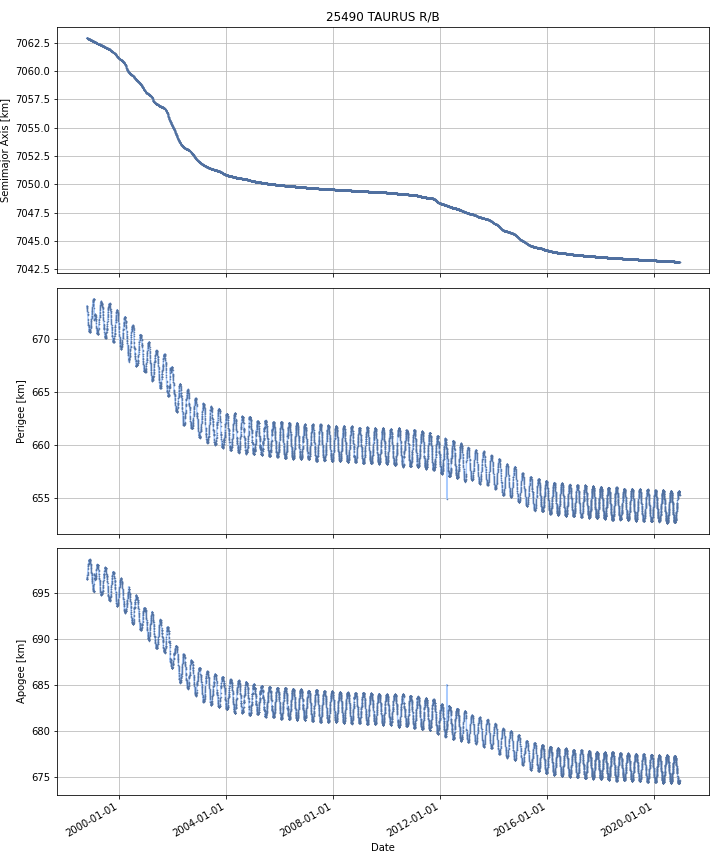

The data file committed next to this chart (first rows):
DATE, SEMIMAJOR_AXIS, PERIAPSIS, APOAPSIS, DOT_SEMIMAJOR_AXIS, DOT_PERIAPSIS, DOT_APOAPSIS
1998-10-16, 7063, 673.1, 696.5, , , 
1998-10-17, 7063, 673.1, 696.5, -0.002874, 0.01427, -0.02002
1998-10-18, 7063, 673.1, 696.5, -0.00264, -0.01697, 0.01169
1998-10-19, 7063, 673, 696.5, -0.002881, -0.04448, 0.03872
1998-10-20, 7063, 673, 696.6, -0.00266, -0.06568, 0.06036
1998-10-21, 7063, 672.9, 696.7, -0.003031, -0.06107, 0.05501
1998-10-22, 7063, 672.8, 696.7, -0.003863, -0.05588, 0.04815
1998-10-23, 7063, 672.8, 696.8, -0.003465, -0.05261, 0.04568
1998-10-24, 7063, 672.6, 696.9, -0.004055, -0.1452, 0.1371
1998-10-25, 7063, 672.5, 697, -0.00303, -0.1225, 0.1164
1998-10-26, 7063, 672.4, 697.1, -0.004014, -0.1153, 0.1072
1998-10-27, 7063, 672.3, 697.2, -0.003962, -0.05828, 0.05036
1998-10-28, 7063, 672.3, 697.2, -0.003618, -0.07292, 0.06568
1998-10-29, 7063, 672.2, 697.3, -0.002006, -0.1053, 0.1013
1998-10-30, 7063, 672, 697.4, -0.00154, -0.1137, 0.1106
1998-10-31, 7063, 671.9, 697.6, -0.00154, -0.1137, 0.1106
1998-11-01, 7063, 671.8, 697.7, -0.002086, -0.1468, 0.1426
1998-11-02, 7063, 671.6, 697.9, -0.000766, -0.1768, 0.1753
1998-11-03, 7063, 671.6, 697.9, -0.0003424, -0.05885, 0.05817
1998-11-04, 7063, 671.5, 698, -0.001567, -0.07735, 0.07422
1998-11-05, 7063, 671.4, 698.1, -0.00254, -0.1177, 0.1126
1998-11-06, 7063, 671.3, 698.2, -0.002843, -0.05595, 0.05027
1998-11-07, 7063, 671.3, 698.2, -0.0037, -0.008048, 0.000648
1998-11-08, 7063, 671.3, 698.2, -0.003898, 2.5787239678720653e-05, -0.007821
1998-11-09, 7063, 671.2, 698.2, -0.005489, -0.05074, 0.03976
1998-11-10, 7063, 671.1, 698.3, -0.006292, -0.104, 0.09146
1998-11-11, 7063, 671.1, 698.3, -0.008724, -0.02139, 0.003945
1998-11-12, 7063, 671, 698.4, -0.00416, -0.1555, 0.1472
1998-11-13, 7063, 670.9, 698.5, -0.008502, -0.04239, 0.02538
1998-11-14, 7063, 670.9, 698.5, -0.002565, -0.05444, 0.04931
1998-11-15, 7063, 670.8, 698.6, -0.0006513, -0.07248, 0.07118
1998-11-16, 7063, 670.8, 698.6, -0.004762, -0.04056, 0.03104
1998-11-17, 7063, 670.8, 698.6, -0.004258, 0.02924, -0.03775
1998-11-18, 7063, 670.8, 698.6, -0.002658, -0.008012, 0.002696
1998-11-19, 7063, 670.7, 698.6, -0.002179, -0.03838, 0.03402
1998-11-20, 7063, 670.7, 698.7, 0.00183, -0.0274, 0.03106
1998-11-21, 7063, 670.7, 698.7, -0.003258, -0.01715, 0.01063
1998-11-22, 7063, 670.7, 698.7, -0.001549, 0.001895, -0.004993
1998-11-23, 7063, 670.7, 698.7, -0.00348, -0.002596, -0.004363
1998-11-24, 7063, 670.7, 698.6, -0.001512, 0.002547, -0.00557
1998-11-25, 7063, 670.7, 698.7, -0.003095, -0.02686, 0.02067
1998-11-26, 7063, 670.7, 698.6, -0.002123, 0.01483, -0.01908
1998-11-27, 7063, 670.7, 698.6, -0.00269, 0.04135, -0.04673
1998-11-28, 7063, 670.8, 698.6, -0.002753, 0.03093, -0.03643
1998-11-29, 7063, 670.8, 698.5, -0.002706, 0.02903, -0.03444
1998-11-30, 7063, 670.8, 698.5, -0.003289, 0.004504, -0.01108
1998-12-01, 7063, 670.8, 698.5, -0.003289, 0.03622, -0.0428
1998-12-02, 7063, 670.9, 698.4, -0.003818, 0.03222, -0.03986
1998-12-03, 7063, 670.9, 698.4, -0.005439, 0.0189, -0.02978
1998-12-04, 7063, 671, 698.3, -0.005503, 0.09337, -0.1044
1998-12-05, 7063, 671, 698.2, -0.004439, 0.07436, -0.08324
1998-12-06, 7063, 671.1, 698.2, -0.004889, 0.05437, -0.06415
1998-12-07, 7063, 671.2, 698.1, -0.004696, 0.06352, -0.07291
1998-12-08, 7063, 671.2, 698, -0.003974, 0.05897, -0.06692
1998-12-09, 7063, 671.3, 698, -0.003733, 0.04805, -0.05552
1998-12-10, 7063, 671.4, 697.9, -0.002439, 0.08901, -0.09388
1998-12-11, 7063, 671.4, 697.8, -0.002545, 0.0704, -0.07549
1998-12-12, 7063, 671.5, 697.7, -0.002885, 0.07948, -0.08525
1998-12-13, 7063, 671.6, 697.6, -0.003294, 0.07603, -0.08262
1998-12-14, 7063, 671.7, 697.5, -0.00369, 0.07524, -0.08262
... 8,031 more rows
